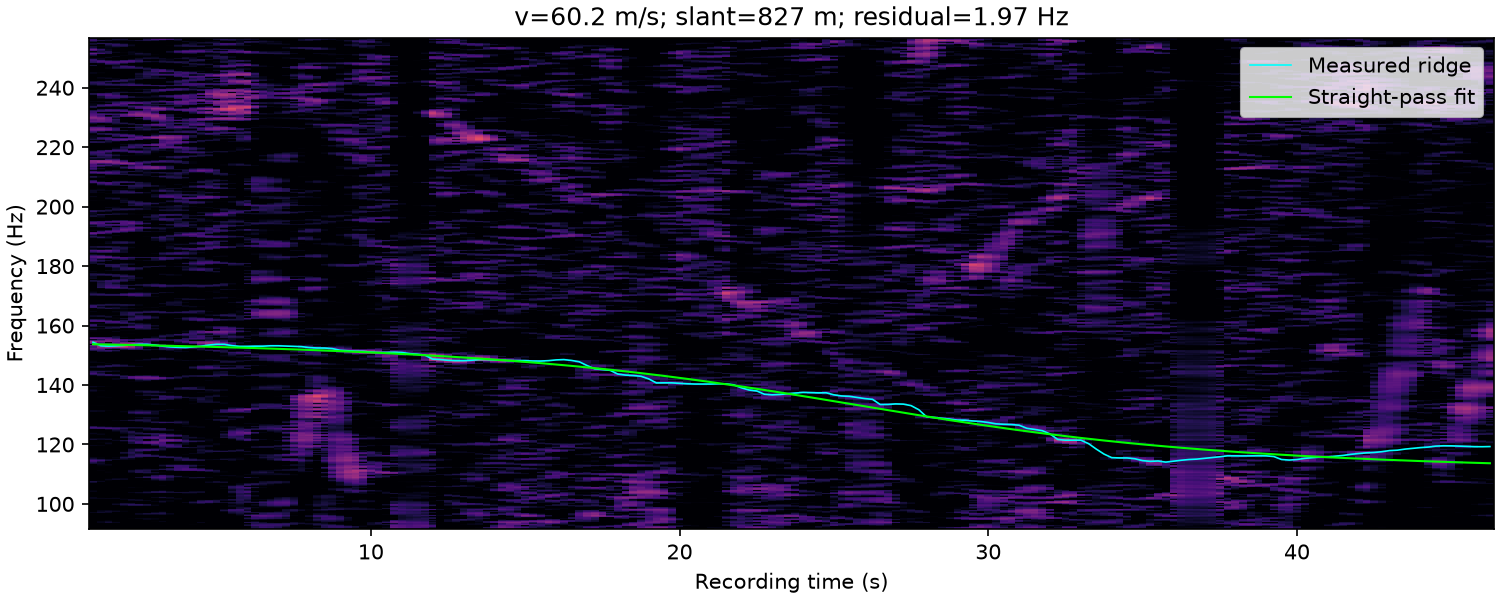

Values plotted in this chart, from the file beside it:
time_s, frequency_hz, weight
1.000000000000000000e+00, 1.544055010171081506e+02, 2.655822483896483899e+00
1.250000000000000000e+00, 1.531875000000000000e+02, 2.373893169833857897e+00
1.500000000000000000e+00, 1.530625000000000000e+02, 3.085039356964310642e+00
1.750000000000000000e+00, 1.531875000000000000e+02, 3.306644237143482989e+00
2.000000000000000000e+00, 1.533125000000000000e+02, 3.436868988487765453e+00
2.250000000000000000e+00, 1.535625000000000000e+02, 3.183855454262547013e+00
2.500000000000000000e+00, 1.536875000000000000e+02, 2.576592251278978729e+00
2.750000000000000000e+00, 1.536875000000000000e+02, 1.923358683778134459e+00
3.000000000000000000e+00, 1.534375000000000000e+02, 1.465689903740053701e+00
3.250000000000000000e+00, 1.530625000000000000e+02, 1.643052320356727991e+00
3.500000000000000000e+00, 1.528125000000000000e+02, 1.651233471188275459e+00
3.750000000000000000e+00, 1.526875000000000000e+02, 1.788673736597353958e+00
4.000000000000000000e+00, 1.526277206398228827e+02, 1.751701341769519082e+00
4.250000000000000000e+00, 1.528125000000000000e+02, 1.522346137573191927e+00
4.500000000000000000e+00, 1.530625000000000000e+02, 1.565583958816450405e+00
4.750000000000000000e+00, 1.534375000000000000e+02, 2.006070786871698708e+00
5.000000000000000000e+00, 1.536875000000000000e+02, 2.505000398554193541e+00
5.250000000000000000e+00, 1.536875000000000000e+02, 2.130778675615217832e+00
5.500000000000000000e+00, 1.532459858196276627e+02, 1.140523903791229587e+00
5.750000000000000000e+00, 1.529854100165418629e+02, 7.596193729027802544e-01
6.000000000000000000e+00, 1.529898025954077241e+02, 9.482943722461377734e-01
6.250000000000000000e+00, 1.530625000000000000e+02, 7.660492883558583932e-01
6.500000000000000000e+00, 1.530625000000000000e+02, 5.883284280126390708e-01
6.750000000000000000e+00, 1.531875000000000000e+02, 4.568023104526425238e-01
7.000000000000000000e+00, 1.531875000000000000e+02, 3.902046079853767058e-01
7.250000000000000000e+00, 1.530997869621692189e+02, 3.551088231184680866e-01
7.500000000000000000e+00, 1.530460153677834398e+02, 4.237168858540277250e-01
7.750000000000000000e+00, 1.529062884185139808e+02, 8.893898991784504604e-01
8.000000000000000000e+00, 1.526076561894013537e+02, 1.220136487836499306e+00
8.250000000000000000e+00, 1.524561109697338281e+02, 1.650843969584258497e+00
8.500000000000000000e+00, 1.524375000000000000e+02, 1.691349843031936251e+00
8.750000000000000000e+00, 1.522469874502220364e+02, 1.562123759743960782e+00
9.000000000000000000e+00, 1.516875000000000000e+02, 1.983308405642334460e+00
9.250000000000000000e+00, 1.515376061639623799e+02, 2.609515114364071131e+00
9.500000000000000000e+00, 1.513584496594315283e+02, 3.105800121390653867e+00
9.750000000000000000e+00, 1.513125000000000000e+02, 3.182420133126211415e+00
1.000000000000000000e+01, 1.510625000000000000e+02, 2.944352983962509995e+00
1.025000000000000000e+01, 1.509370036826915964e+02, 2.797671560026485871e+00
1.050000000000000000e+01, 1.509375000000000000e+02, 2.591034648876365143e+00
1.075000000000000000e+01, 1.510191108698133178e+02, 2.290616348996270535e+00
1.100000000000000000e+01, 1.509375000000000000e+02, 1.527401489565679560e+00
1.125000000000000000e+01, 1.505625000000000000e+02, 1.202166892358803141e+00
1.150000000000000000e+01, 1.503647420795115011e+02, 1.568278786804060410e+00
1.175000000000000000e+01, 1.500625000000000000e+02, 2.132954232567268349e+00
1.200000000000000000e+01, 1.487109961459557894e+02, 3.594158178846585283e+00
1.225000000000000000e+01, 1.485625000000000000e+02, 3.243727756358605330e+00
1.250000000000000000e+01, 1.483125000000000000e+02, 3.442113891851893204e+00
1.275000000000000000e+01, 1.481875000000000000e+02, 3.407335741168041388e+00
1.300000000000000000e+01, 1.481875000000000000e+02, 3.168145450516831829e+00
1.325000000000000000e+01, 1.483125000000000000e+02, 3.009798099943717720e+00
1.350000000000000000e+01, 1.485625000000000000e+02, 3.438355085956160462e+00
1.375000000000000000e+01, 1.485625000000000000e+02, 3.330280425396406230e+00
1.400000000000000000e+01, 1.484212414357141370e+02, 3.078762577153837832e+00
1.425000000000000000e+01, 1.482953070661110928e+02, 3.364070341835304845e+00
1.450000000000000000e+01, 1.482225973736570666e+02, 2.736573302436416721e+00
1.475000000000000000e+01, 1.481875000000000000e+02, 2.330912095587897692e+00
1.500000000000000000e+01, 1.481875000000000000e+02, 2.065287824381487614e+00
1.525000000000000000e+01, 1.480625000000000000e+02, 1.428759963945455791e+00
1.550000000000000000e+01, 1.480625000000000000e+02, 8.578189535221576456e-01
1.575000000000000000e+01, 1.481875000000000000e+02, 4.525333263180491006e-01
... 122 more rows
